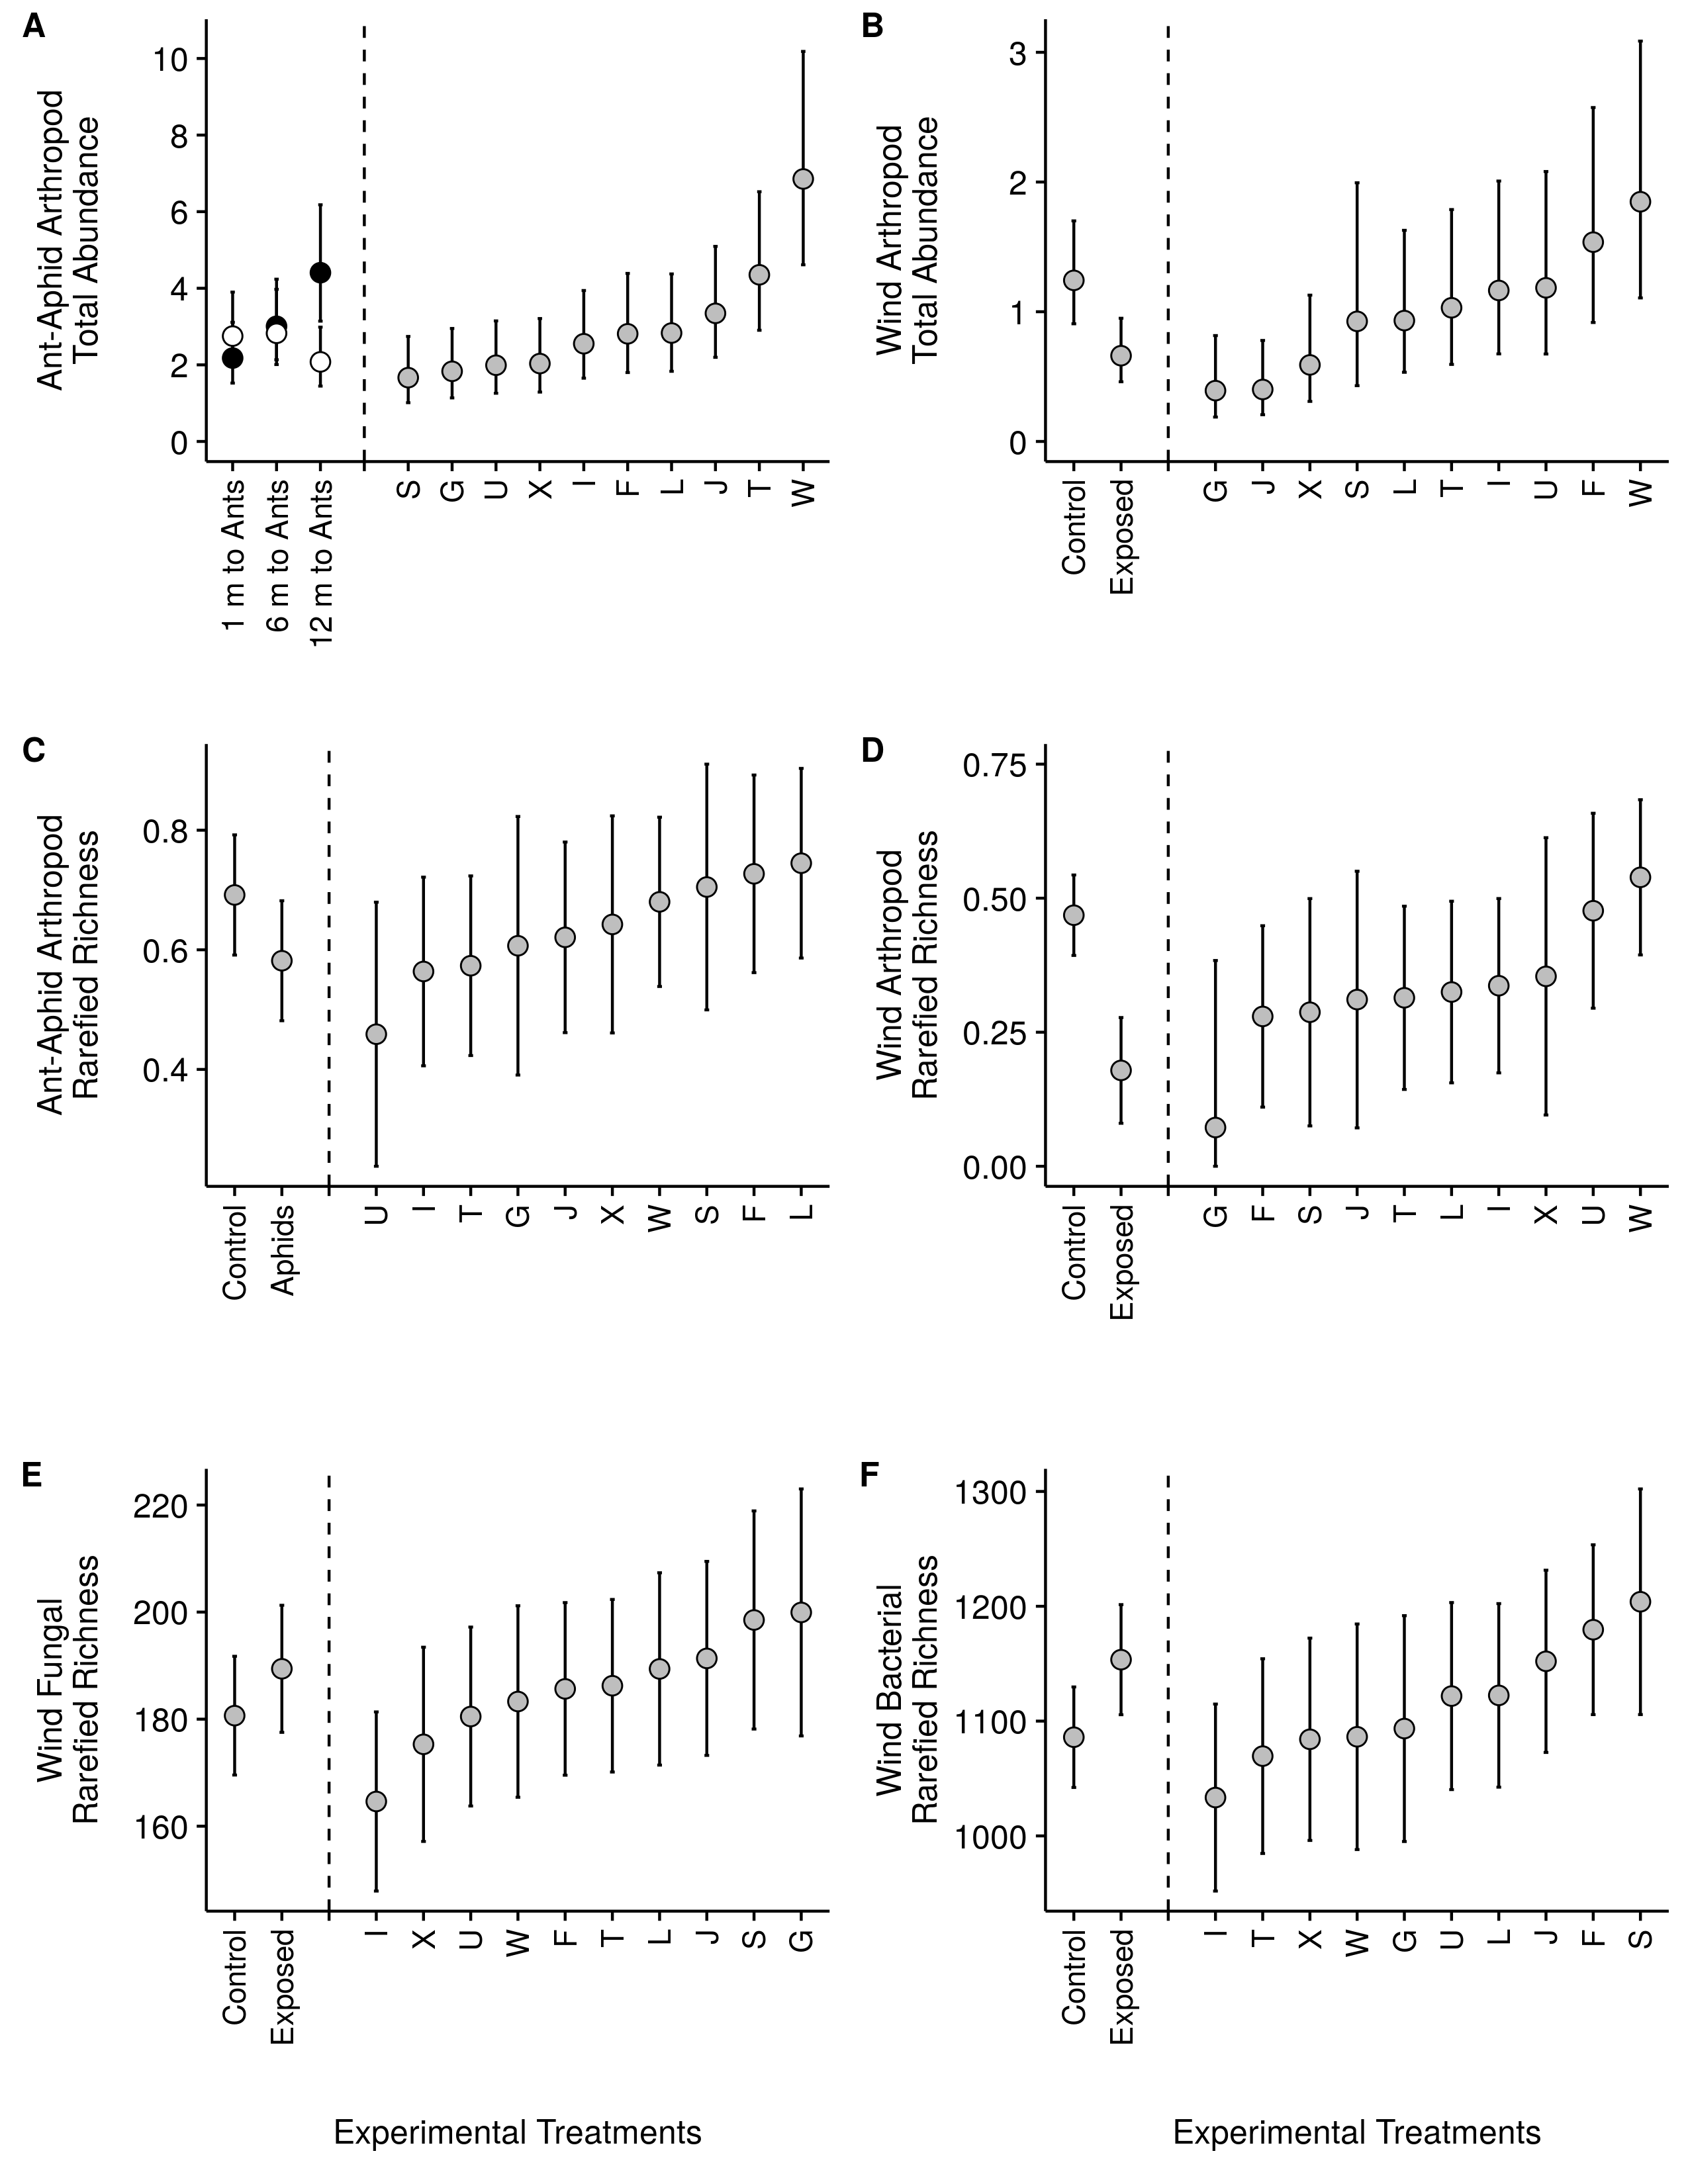

Reproduce this figure in R.
## GENERATE FIGURES 1 AND 2

## load required libraries ----
source('scripts_for_analysis/required_libraries.R')

## upload datasets ----

## ant-aphid: arthropod community
aa.arth.df <- read.csv('final_data/ant_aphid_arthropod_df.csv') %>%
  tbl_df() %>%
  mutate(
    X = as.factor(X),
    Block = as.factor(Block),
    fact.Ant.mound.dist = as.factor(Ant.mound.dist),
    ord.Ant.mound.dist = ordered(Ant.mound.dist),
    GxE = C(interaction(Genotype,Aphid.treatment), "contr.sum")) 

aa.arth.names <- colnames(select(aa.arth.df, Gracilliaridae_miner:Spider))

# subset of data where plants had at least one arthropod individual
aa.arth.12.pos <- aa.arth.df %>%
  filter(total.abund > 1) 

## wind: arthropod community
# dead plants have already been removed
wind.arth.df <- read.csv('final_data/wind_arthropod_df.csv') %>%
  tbl_df() %>%
  mutate(X = as.factor(X),
         Block = as.factor(Block),
         Year = as.factor(Year),
         Plot_code = interaction(Block, Wind.Exposure),
         GxE = C(interaction(Genotype, Wind.Exposure), contr = "contr.sum", how.many = 9))  # create a new variable for the interaction to permit testing of main effects with type 3 sum of squares. 

wind.arth.names <- colnames(select(wind.arth.df, Gracilliaridae_miner:Spider)) # for subsetting community data

# 2012 dataset
# focus dataset on aggregated Family/Order arthropod groupings
w.arth.12.full <- wind.arth.df %>%
  filter(Year == "2012") %>%
  select(Block:plant_ID, Plot_code, GxE, total.abund,
         Gracilliaridae_miner:Spider) 

# subset of data where plants had at least one arthropod individual
w.arth.12.pos2 <- w.arth.12.full %>%
  filter(total.abund > 1) 

# 2013 dataset
# same structure as 2012 dataset
w.arth.13.full <- wind.arth.df %>%
  filter(Year == "2013") %>%
  select(Block:plant_ID, Plot_code, GxE, total.abund,
         Gracilliaridae_miner:Spider) 

w.arth.13.pos2 <- w.arth.13.full %>%
  filter(total.abund > 1)

w.13.hell.pos2 <- decostand(w.arth.13.pos2[ ,wind.arth.names], method = "hellinger")

## fungi
fungal.df <- read.csv("final_data/fungal.df.csv") %>% tbl_df() %>% mutate(Block = as.factor(Block), X = as.factor(X))
f.OTUs <- colnames(select(fungal.df, -(X:fungal.rarerich)))

## bacteria
bacteria.df <- read.csv("final_data/bacteria.df.csv") %>% tbl_df() %>% mutate(Block = as.factor(Block), X = as.factor(X))
b.OTUs <- colnames(select(bacteria.df, -(X:bacteria.rarerich)))

## Wind: arthropod abundance analysis ----
arth.abund.glmer <- glmer(total.abund ~ Wind.Exposure*Genotype*Year +
                            (1|Block) + 
                            (1|Block:Wind.Exposure) +
                            (1|X) +
                            (1|plant_ID),
                          data = wind.arth.df,
                          contrasts = list(Wind.Exposure = "contr.sum",
                                           Genotype = "contr.sum",
                                           Year = "contr.sum"),
                          family = "poisson",
                          control=glmerControl(optimizer="bobyqa",
                                               optCtrl=list(maxfun=2e5)))

arth.abund.up <- update(arth.abund.glmer, .~. -Wind.Exposure*Genotype*Year + (1|Wind.Exposure) + (1|Year) + (1|Genotype))

(arth.abund.R2 <- var.table(arth.abund.up, experiment = "wind"))

# get useful data frames
w.w.ab <- as.data.frame(Effect("Wind.Exposure", arth.abund.glmer)) %>% mutate(Wind.Exposure = as.factor(ifelse(Wind.Exposure == "Exposed", "Exposed", "Control"))) %>% rename(Treatment = Wind.Exposure) %>% rbind.data.frame(data.frame(Treatment = "", fit = NA, se = NA, lower = NA, upper = NA))

w.g.ab <- as.data.frame(Effect("Genotype", arth.abund.glmer)) %>% rename(Treatment = Genotype) %>% mutate(Treatment = factor(Treatment, levels = Treatment[order(fit)]))

w.ab <- rbind.data.frame(w.w.ab, w.g.ab)

## Wind: arthropod richness analysis ----
arth.rich.glmer <- glmer(total.rich ~ (1|Wind.Exposure) + (1|Genotype) + (1|Year) +
                            (1|Block) + 
                            (1|Block:Wind.Exposure) +
                            (1|X) +
                            (1|plant_ID),
                          data = wind.arth.df,
                          contrasts = list(Wind.Exposure = "contr.sum",
                                           Genotype = "contr.sum",
                                           Year = "contr.sum"),
                          family = "poisson",
                          control=glmerControl(optimizer="bobyqa",
                                               optCtrl=list(maxfun=2e5)))

(arth.rich.R2 <- var.table(arth.rich.glmer, experiment = "wind"))

## Wind: rarefied arthropod richness analysis ----
# need to filter data so that there are 2 or more individuals
arth.rarerich.glmer <- lmer(total.rarerich ~ Wind.Exposure*Year+ Wind.Exposure*Genotype +
                              (1|Block) + 
                              (1|Block:Wind.Exposure) +
                              (1|plant_ID),
                            data = filter(wind.arth.df, total.abund > 1),
                            contrasts = list(Wind.Exposure = "contr.sum",
                                             Genotype = "contr.sum",
                                             Year = "contr.sum"))

arth.rarerich.up <- update(arth.rarerich.glmer, .~. -Wind.Exposure*Genotype -Wind.Exposure*Year + (1|Wind.Exposure) + (1|Genotype))

(arth.rarerich.R2 <- var.table(arth.rarerich.up, experiment = "wind"))

# get useful data frames
w.w.rr <- as.data.frame(Effect("Wind.Exposure", arth.rarerich.glmer)) %>% mutate(Wind.Exposure = as.factor(ifelse(Wind.Exposure == "Exposed", "Exposed", "Control"))) %>% rename(Treatment = Wind.Exposure) %>% rbind.data.frame(data.frame(Treatment = "", fit = NA, se = NA, lower = NA, upper = NA))

w.g.rr <- as.data.frame(Effect("Genotype", arth.rarerich.glmer)) %>% rename(Treatment = Genotype) %>% mutate(Treatment = factor(Treatment, levels = Treatment[order(fit)]))

w.rr <- rbind.data.frame(w.w.rr, w.g.rr)

## Wind effect on community composition ----
w.13.plots.hell <- betadisper(vegdist(w.13.hell.pos2, method = "euclidean"),  w.arth.13.pos2$Plot_code, bias.adjust = TRUE)

w.13.plots.centr.hell <- data.frame(w.13.plots.hell$centroids, 
                                    id = rownames(w.13.plots.hell$centroids)) %>%
  separate(col = id, into = c("Block","Wind.Exposure")) %>%
  mutate(Block = as.factor(Block),
         Wind.Exposure = as.factor(Wind.Exposure))

levels(w.13.plots.centr.hell$Wind.Exposure) <- c("Exp.","Unexp.")
w.hell.wind.rda <- rda(w.13.plots.hell$centroids ~ Block + Wind.Exposure, data = w.13.plots.centr.hell) 
varpart(w.13.plots.hell$centroids, ~ Block, ~Wind.Exposure, data = w.13.plots.centr.hell)
adonis(w.13.plots.hell$centroids ~ Block + Wind.Exposure, data = w.13.plots.centr.hell, method = "euclidean")
summary(w.hell.wind.rda)$cont$importance[ ,1:2] # first axis explains 46% of the variation, second axis explains 7%

plot.new()
ellip <- ordiellipse(w.hell.wind.rda, groups = w.13.plots.centr.hell$Wind.Exposure, draw = "polygon")

centroids.cap <- data.frame(scores(w.hell.wind.rda, display = "cn"), Wind.Exposure = levels(w.13.plots.centr.hell$Wind.Exposure))

sites.cap <- data.frame(scores(w.hell.wind.rda, choices = c(1,2), display = "sites"), droplevels(w.13.plots.centr.hell$Wind.Exposure), droplevels(w.13.plots.centr.hell$Block))
colnames(sites.cap)[3] <- "Wind.Exposure"
colnames(sites.cap)[4] <- "Block"


# get data for ellipse. 
df_ell.cap <- data.frame() #sets up a data frame before running the function.
for(g in levels(sites.cap$Wind.Exposure)){
  df_ell.cap <- rbind(df_ell.cap, 
                      cbind(as.data.frame(
                        with(sites.cap[sites.cap$Wind.Exposure == g, ], 
                             veganCovEllipse(ellip[[g]]$cov, ellip[[g]]$center, ellip[[g]]$scale))), Wind.Exposure = g))
}

w.arth.ord.wind <- ggplot(data = df_ell.cap, aes(x = RDA1, y = RDA2, group = Wind.Exposure)) +
  #coord_fixed() + # important for maintaining aspect ratio and distance interpretation; however, this doesn't appear to be replicating the aspect ratio with the vegan plot method...
  geom_text(data = sites.cap, aes(x = RDA1, y = RDA2, label = Block), color = "gray") +
  geom_polygon(color = NA, fill = "gray50", alpha = 0.5) + 
  geom_text(data = centroids.cap[11:12, ], 
            aes(x = RDA1, y = RDA2, label = Wind.Exposure), size = 5) +
  ylab("") + xlab("") +
  ggtitle("Wind | Foliar arthropods")
w.arth.ord.wind

## fungus rarefied rich ----
fung.rarerich.lmer <- lmer(fungal.rarerich ~ Wind.Exposure*Genotype +
                             (1|Block) + (1|Block:Wind.Exposure),
                           data = fungal.df,
                           contrasts = list(Wind.Exposure = "contr.sum",
                                            Genotype = "contr.sum"))

# get useful data frames
w.w.frr <- as.data.frame(Effect("Wind.Exposure", fung.rarerich.lmer)) %>% mutate(Wind.Exposure = as.factor(ifelse(Wind.Exposure == "Exposed", "Exposed", "Control"))) %>% rename(Treatment = Wind.Exposure) %>% rbind.data.frame(data.frame(Treatment = "", fit = NA, se = NA, lower = NA, upper = NA))

w.g.frr <- as.data.frame(Effect("Genotype", fung.rarerich.lmer)) %>% rename(Treatment = Genotype) %>% mutate(Treatment = factor(Treatment, levels = Treatment[order(fit)]))

w.frr <- rbind.data.frame(w.w.frr, w.g.frr)

## Genotype effect on fungal community ----
f.hell <- decostand(fungal.df[ ,f.OTUs], method = "hellinger")

f.hell.geno.rda <- rda(f.hell ~ Condition(Wind.Exposure) + Condition(Block) + Genotype, data = fungal.df)
RsquareAdj(f.hell.geno.rda)
summary(f.hell.geno.rda)$cont$importance[ ,1:2] # first 2 axes only explain 2% and 1% of the variance in fungal community composition.

ellip <- ordiellipse(f.hell.geno.rda, groups = fungal.df$Genotype, col = "gray50",draw = "polygon")

centroids.cap.geno <- data.frame(scores(f.hell.geno.rda, display = "cn"), Genotype = levels(fungal.df$Genotype))

sites.cap.geno <- data.frame(scores(f.hell.geno.rda, choices = c(1,2), display = "sites"), droplevels(fungal.df$Genotype))
colnames(sites.cap.geno)[3] <- "Genotype"

# get data for ellipse. 
df_ell.cap.geno <- data.frame() #sets up a data frame before running the function.
for(g in levels(sites.cap.geno$Genotype)){
  df_ell.cap.geno <- rbind(df_ell.cap.geno, 
                           cbind(as.data.frame(
                             with(sites.cap.geno[sites.cap.geno$Genotype == g, ], 
                                  veganCovEllipse(ellip[[g]]$cov, ellip[[g]]$center, ellip[[g]]$scale))), Genotype = g))
}

f.ord <- ggplot(data = df_ell.cap.geno, aes(x = RDA1, y = RDA2, group = Genotype)) +
  #coord_fixed() + # important for maintaining aspect ratio and distance interpretation; however, this doesn't appear to be replicating the aspect ratio with the vegan plot method...
  geom_point(data = sites.cap.geno, color = "gray", shape = 1) +
  geom_polygon(color = NA, fill = "gray50", alpha = 0.5) + 
  geom_text(data = centroids.cap.geno, 
            aes(x = RDA1, y = RDA2, label = Genotype), size = 5) +
  ylab("RDA Axis 2") + xlab("RDA Axis 1") +
  ggtitle("Wind | Rhizosphere fungi")
f.ord

## Bacteria rarefied richness analysis ----
bact.rarerich.lmer <- lmer(bacteria.rarerich ~ Wind.Exposure*Genotype +
                             (1|Block) + (1|Block:Wind.Exposure),
                           data = bacteria.df,
                           contrasts = list(Wind.Exposure = "contr.sum",
                                            Genotype = "contr.sum"))

fixef(bact.rarerich.lmer)
b.rr.up <- lmer(bacteria.rarerich ~ (1|Wind.Exposure) +
                  (1|Block) + (1|Block:Wind.Exposure),
                data = bacteria.df)
var.table(b.rr.up, experiment = "wind")

# get useful data frames
w.w.brr <- as.data.frame(Effect("Wind.Exposure", bact.rarerich.lmer)) %>% mutate(Wind.Exposure = as.factor(ifelse(Wind.Exposure == "Exposed", "Exposed", "Control"))) %>% rename(Treatment = Wind.Exposure) %>% rbind.data.frame(data.frame(Treatment = "", fit = NA, se = NA, lower = NA, upper = NA))

w.g.brr <- as.data.frame(Effect("Genotype", bact.rarerich.lmer)) %>% rename(Treatment = Genotype) %>% mutate(Treatment = factor(Treatment, levels = Treatment[order(fit)]))

w.brr <- rbind.data.frame(w.w.brr, w.g.brr)

## Wind effect on bacteria community ----
b.hell <- decostand(bacteria.df[ ,b.OTUs], method = "hellinger")

w.b.plots.hell <- betadisper(vegdist(b.hell, method = "euclidean"),  bacteria.df$Plot_code, bias.adjust = TRUE)

w.b.plots.centr.hell <- data.frame(w.b.plots.hell$centroids, 
                                   id = rownames(w.b.plots.hell$centroids)) %>%
  separate(col = id, into = c("Block","Wind.Exposure")) %>%
  mutate(Block = as.factor(Block),
         Wind.Exposure = as.factor(Wind.Exposure))

levels(w.b.plots.centr.hell$Wind.Exposure) <- c("Exp.","Unexp.")
levels(w.b.plots.centr.hell$Block)
b.hell.wind.rda <- rda(w.b.plots.hell$centroids ~ Block + Wind.Exposure, data = w.b.plots.centr.hell)
RsquareAdj(rda(w.b.plots.hell$centroids ~ Condition(Block) + Wind.Exposure, data = w.b.plots.centr.hell))
summary(b.hell.wind.rda)$cont$importance[ ,1:2] # first axis explains 14% of the variation, second axis explains 10%

ellip.b <- ordiellipse(b.hell.wind.rda, groups = w.b.plots.centr.hell$Wind.Exposure, draw = "polygon")

centroids.cap.b <- data.frame(scores(b.hell.wind.rda, display = "cn"), Wind.Exposure = levels(w.b.plots.centr.hell$Wind.Exposure))

sites.cap.b <- data.frame(scores(b.hell.wind.rda, choices = c(1,2), display = "sites"), droplevels(w.b.plots.centr.hell$Wind.Exposure), droplevels(w.b.plots.centr.hell$Block))
colnames(sites.cap.b)[3] <- "Wind.Exposure"
colnames(sites.cap.b)[4] <- "Block"

# get data for ellipse. 
df_ell.cap.b <- data.frame() #sets up a data frame before running the function.
for(g in levels(sites.cap.b$Wind.Exposure)){
  df_ell.cap.b <- rbind(df_ell.cap.b, 
                      cbind(as.data.frame(
                        with(sites.cap.b[sites.cap.b$Wind.Exposure == g, ], 
                             veganCovEllipse(ellip.b[[g]]$cov, ellip.b[[g]]$center, ellip.b[[g]]$scale))), Wind.Exposure = g))
}

b.ord.wind <- ggplot(data = df_ell.cap.b, aes(x = RDA1, y = RDA2, group = Wind.Exposure)) +
  #coord_fixed() + # important for maintaining aspect ratio and distance interpretation; however, this doesn't appear to be replicating the aspect ratio with the vegan plot method...
  geom_text(data = sites.cap.b, aes(x = RDA1, y = RDA2, label = Block), color = "gray") +
  geom_polygon(color = NA, fill = "gray50", alpha = 0.5) + 
  geom_text(data = centroids.cap.b[11:12, ], 
            aes(x = RDA1, y = RDA2, label = Wind.Exposure), size = 5) +
  ylab("") + xlab("RDA Axis 1") +
  ggtitle("Wind | Rhizosphere bacteria")
b.ord.wind

## ant-aphid: arthropod abundance analysis ----

aa.arth.abund.fact <- glmer(total.abund ~ ord.Ant.mound.dist*Aphid.treatment + Genotype + (1|plant_ID) + (1|Block/fact.Ant.mound.dist), data = aa.arth.df, contrasts = list(Aphid.treatment = "contr.sum", Genotype = "contr.sum"), family = "poisson", control=glmerControl(optimizer="bobyqa", optCtrl=list(maxfun=2e5))) # model ant mound distance as an ordered factor to make plotting easier. Same qualitative result as when I model it as a continuous predictor. Also, I removed interaction with willow genotype since it was not significant and it allowed the model to converge.

aa.abund.up <- update(aa.arth.abund.fact, .~. -Genotype -ord.Ant.mound.dist*Aphid.treatment + (Aphid.treatment|fact.Ant.mound.dist) + (1|Genotype))
var.table(aa.abund.up, experiment = "ant-aphid")

# get useful data frames

a.aa.ab <- as.data.frame(Effect(c("Aphid.treatment","ord.Ant.mound.dist"), aa.arth.abund.fact)) %>% mutate(ord.Ant.mound.dist = ordered(as.numeric(as.character(ord.Ant.mound.dist)), labels = c("1 m to Ants","6 m to Ants","12 m to Ants")), 
                                                                                                           Aphid.treatment = as.factor(ifelse(Aphid.treatment == "aphid","Aphids","Control"))) %>% rename(Treatment = Aphid.treatment, Dummy = ord.Ant.mound.dist) %>% rbind.data.frame(data.frame(Treatment = "", Dummy = "", fit = NA, se = NA, lower = NA, upper = NA))

a.g.ab <- as.data.frame(Effect("Genotype", aa.arth.abund.fact)) %>% 
  rename(Treatment = Genotype) %>% 
  mutate(Dummy = factor(Treatment, levels = Treatment[order(fit)]),
         Treatment = "Genotype") %>% 
  select(Treatment, Dummy, fit:upper)

a.ab <- rbind.data.frame(a.aa.ab, a.g.ab)

## ant-aphid: arthropod richness
aa.rich.up <- glmer(total.rich ~ (1|Genotype) + (1|plant_ID) + (1|Block/fact.Ant.mound.dist), data = aa.arth.df, contrasts = list(Aphid.treatment = "contr.sum", Genotype = "contr.sum"), family = "poisson", control=glmerControl(optimizer="bobyqa", optCtrl=list(maxfun=2e5)))
var.table(aa.rich.up, experiment = "ant-aphid")

## ant-aphid: rarefied arthropod richness analysis ----
aa.arth.rarerich.glmer <- lmer(total.rarerich ~ scale(Ant.mound.dist)*Aphid.treatment*Genotype + (1|Block/fact.Ant.mound.dist), data = filter(aa.arth.df, total.abund > 1), contrasts = list(Aphid.treatment = "contr.sum", Genotype = "contr.sum"))

aa.rarerich.up <- lmer(total.rarerich ~ (1|Aphid.treatment) + (1|Block/fact.Ant.mound.dist), data = filter(aa.arth.df, total.abund > 1), contrasts = list(Aphid.treatment = "contr.sum", Genotype = "contr.sum"))
var.table(aa.rarerich.up, experiment = "ant-aphid")


# get useful data frames
a.a.rr <- as.data.frame(Effect(c("Aphid.treatment"), aa.arth.rarerich.glmer)) %>% mutate(Aphid.treatment = as.factor(ifelse(Aphid.treatment == "aphid","Aphids","Control"))) %>% rename(Treatment = Aphid.treatment) %>% mutate(Treatment = factor(Treatment, levels = Treatment[order(fit, decreasing = TRUE)])) %>% rbind.data.frame(data.frame(Treatment = "", fit = NA, se = NA, lower = NA, upper = NA))

a.g.rr <- as.data.frame(Effect(c("Genotype"), aa.arth.rarerich.glmer)) %>% rename(Treatment = Genotype) %>% mutate(Treatment = factor(Treatment, levels = Treatment[order(fit)]))

a.rr <- rbind.data.frame(a.a.rr, a.g.rr)

## Ant-aphid: ordination of community composition ----
aa.hell <- decostand(aa.arth.12.pos[ ,aa.arth.names], method = "hellinger")
aa.hell.filt <- decostand(filter(aa.arth.12.pos, Genotype != "J")[ ,aa.arth.names], method = "hellinger")

aa.hell.GE.filt <- rda(aa.hell.filt ~ Condition(Block) + Condition(Ant.mound.dist) + Genotype + Aphid.treatment, data = filter(aa.arth.12.pos, Genotype != "J"))

aa.var.GxE <- varpart(Y = aa.hell, ~ Block + Ant.mound.dist, ~ GxE, data = aa.arth.12.pos)
plot(aa.var.GxE)

aa.var <- varpart(Y = aa.hell.filt, ~ Block + Ant.mound.dist, ~ Aphid.treatment, ~ Genotype, data = filter(aa.arth.12.pos, Genotype != "J"))
plot(aa.var)

anova(aa.hell.GE.filt, by = "margin")
adonis(aa.hell.filt ~ Block + Ant.mound.dist + Aphid.treatment*Genotype, data = filter(aa.arth.12.pos, Genotype != "J"))
adonis(aa.hell.filt ~ Block + Ant.mound.dist + Genotype*Aphid.treatment, data = filter(aa.arth.12.pos, Genotype != "J"))
adonis(aa.hell ~ Block + Ant.mound.dist + Aphid.treatment*Genotype, data = aa.arth.12.pos)

aa.hell.GxE.rda <- rda(aa.hell ~ Condition(Block) + Condition(Ant.mound.dist) +
                         GxE, 
                       data = aa.arth.12.pos)
RsquareAdj(aa.hell.GxE.rda)
summary(aa.hell.GxE.rda)$cont$importance[ ,1:2]
anova(aa.hell.GxE.rda, by = "terms")

aa.hell.GxE.df <- data.frame(scores(aa.hell.GxE.rda, display = "cn")) %>%
  mutate(factor = levels(aa.arth.12.pos$GxE)) %>%
  separate(factor, into = c("Genotype","Aphid.treatment")) %>%
  mutate(Genotype = as.factor(Genotype),
         Aphid.treatment = as.factor(Aphid.treatment),
         GxE.sig.lab = ifelse(Genotype == "J","yes","no"))

aa.hell.GxE.df.arrows <- data.frame(x = aa.hell.GxE.df$RDA1[11:20], y = aa.hell.GxE.df$RDA2[11:20], xend = aa.hell.GxE.df$RDA1[1:10], yend = aa.hell.GxE.df$RDA2[1:10], Genotype = aa.hell.GxE.df$Genotype[11:20]) %>% mutate(GxE.sig.lab = ifelse(Genotype == "J","yes","no"))

aa.hell.GxE.sites <- data.frame(scores(aa.hell.GxE.rda, display = "sites"))

(aa.arth.ord.GxE <- ggplot(data = aa.hell.GxE.sites, aes(x = RDA1, y = RDA2)) +
  #coord_fixed() + # important for maintaining aspect ratio and distance interpretation; however, this doesn't appear to be replicating the aspect ratio with the vegan plot method...
  geom_point(shape = 1, color = "gray") +
  geom_segment(data = aa.hell.GxE.df.arrows, aes(x = x, xend = xend, y = y, yend = yend, linetype = GxE.sig.lab), color = "black") + #, color = Genotype
  geom_point(data = aa.hell.GxE.df, aes(x = RDA1, y = RDA2, fill = Aphid.treatment, shape = Aphid.treatment), color = "black", size = 5) + 
  geom_text(data = aa.hell.GxE.df, 
            aes(x = RDA1, y = RDA2, label = Genotype), size = 3) +
  scale_fill_manual(values = c("gray50","white"))+ #cbPal.10) +
  scale_color_manual(values = c("gray50","white")) +# cbPal.10) +
  scale_shape_manual(values = c(23,21)) +
  scale_linetype_manual(values = c("dotted","solid"), guide = "none") +
  ggtitle("Ant-Aphid | Foliar arthropods") + 
  ylab("RDA Axis 2") + xlab("") +
  theme(legend.position = "none"))

## Plots ----
pd <- 0.75
ebar.w <- 0.05
l.size <- 1.5
alp <- 0.5
p.size <- 3
p.shape <- 21
p.fill <- "grey"

w.ab.p <- ggplot(w.ab, aes(x = Treatment, y = fit))+ geom_errorbar(aes(ymin = lower, ymax = upper), width = ebar.w*2) + geom_point(size = p.size, shape = p.shape, fill = p.fill)  + scale_y_continuous(name = "Wind Arthropod\nTotal Abundance", limits = c(0,3.1), breaks = c(0,1,2,3)) + xlab("") +
  theme_cowplot() +
  theme(axis.title = element_text(size = 12),
        axis.text.x = element_text(angle = 90, hjust = 1, vjust = 0.5, size = 11)) +
  geom_vline(xintercept = 3, linetype = "dashed"); w.ab.p

w.rr.p <- w.rr %>% mutate(lower = ifelse(lower < 0, 0, lower)) %>% ggplot(aes(x = Treatment, y = fit)) + geom_errorbar(aes(ymin = lower, ymax = upper), width = ebar.w*2) + geom_point(size = p.size, shape = p.shape, fill = p.fill) + scale_y_continuous(name = "Wind Arthropod\nRarefied Richness", limits = c(0,0.75), breaks = c(0,0.25,0.5,0.75)) + xlab("") + geom_vline(xintercept = 3, linetype = "dashed") + 
  theme_cowplot() +
  theme(axis.title = element_text(size = 12), axis.text.x = element_text(angle = 90, hjust = 1, vjust = 0.5, size = 11)); w.rr.p

w.frr.p <- w.frr %>% mutate(lower = ifelse(lower < 0, 0, lower)) %>% ggplot(aes(x = Treatment, y = fit)) + geom_errorbar(aes(ymin = lower, ymax = upper), width = ebar.w*2) + geom_point(size = p.size, shape = p.shape, fill = p.fill) + scale_y_continuous(name = "Wind Fungal\nRarefied Richness") + xlab("Experimental Treatments") +
  theme_cowplot() +
  theme(axis.title = element_text(size = 12),
        axis.text.x = element_text(angle = 90, hjust = 1, vjust = 0.5, size = 11)) +
  geom_vline(xintercept = 3, linetype = "dashed"); w.frr.p

w.brr.p <- w.brr %>% mutate(lower = ifelse(lower < 0, 0, lower)) %>% ggplot(aes(x = Treatment, y = fit)) + geom_errorbar(aes(ymin = lower, ymax = upper), width = ebar.w*2) + geom_point(size = p.size, shape = p.shape, fill = p.fill) + scale_y_continuous(name = "Wind Bacterial\nRarefied Richness") + xlab("Experimental Treatments") +
  theme_cowplot() +
  theme(axis.title = element_text(size = 12),
        axis.text.x = element_text(angle = 90, hjust = 1, vjust = 0.5, size = 11)) +
  geom_vline(xintercept = 3, linetype = "dashed"); w.brr.p


a.ab.p <- ggplot(a.ab, aes(x = Dummy, y = fit, shape = Treatment, fill = Treatment, color = Treatment)) + 
  geom_errorbar(aes(ymin = lower, ymax = upper), width = ebar.w*2) + scale_y_continuous(name = "Ant-Aphid Arthropod\nTotal Abundance", breaks = c(0,2,4,6,8,10), limits = c(0,10.5)) + xlab("") + 
  geom_vline(xintercept = 4, linetype = "dashed") + 
  geom_point(size = p.size) +
  scale_shape_manual(values = c(21,21,21,21), guide = FALSE) +#32,32)) +
  scale_color_manual(values = c("black","black","white","black"), guide = FALSE) +
  scale_fill_manual(values = c("black","white","white","grey"), guide = FALSE) +
  theme_cowplot() +
  theme(axis.title = element_text(size = 12),
    axis.text.x = element_text(angle = 90, hjust = 1, vjust = 0.5, size = 11))

a.rr.p <- a.rr %>% mutate(lower = ifelse(lower < 0, 0, lower)) %>% ggplot(aes(x = Treatment, y = fit)) + geom_errorbar(aes(ymin = lower, ymax = upper), width = ebar.w*2) + geom_point(size = p.size, shape = p.shape, fill = p.fill) + scale_y_continuous(name = "Ant-Aphid Arthropod\nRarefied Richness") + xlab("") + geom_vline(xintercept = 3, linetype = "dashed") + theme_cowplot() + theme(axis.title = element_text(size = 12), axis.text.x = element_text(angle = 90, hjust = 1, vjust = 0.5, size = 11)); a.rr.p

## Generate multi-panelled figs ----

lanphere.fig1 <- plot_grid(a.ab.p, w.ab.p, a.rr.p, w.rr.p, w.frr.p, w.brr.p, ncol = 2, labels = "AUTO", label_size = 12, align = 'hv'); lanphere.fig1
save_plot(lanphere.fig1, filename = "fig_1.png", base_height = 11, base_width = 8.5)

lanphere.fig2 <- plot_grid(aa.arth.ord.GxE, w.arth.ord.wind, f.ord, b.ord.wind, ncol = 2, labels = "AUTO", label_size = 12, align = 'hv'); lanphere.fig2
save_plot(lanphere.fig2, filename = "fig_2.png", base_height = 8.5, base_width = 8.5)
